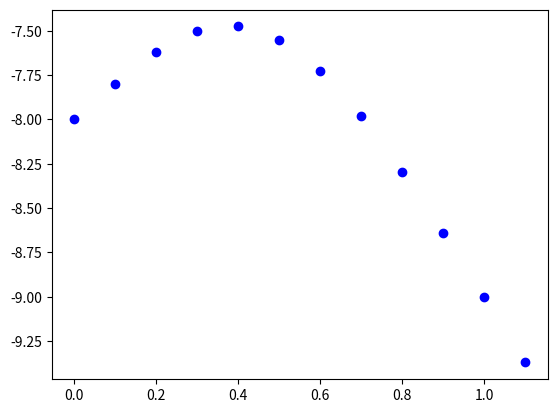

This chart was generated by the following Python code:
import numpy as np
import matplotlib.pyplot as plt

def run_kut4(f,t,x,h):
	K1 = np.round(h*f(t, x),3)
	print(K1)
	K2 = np.round(h*f(t + h/2.0, x + K1/2.0),3)
	K3 = np.round(h*f(t + h/2.0, x + K2/2.0),3)
	K4 = np.round(h*f(t + h, x+K3),3)
	return  K1, K2, K3, K4

def m_run_kut4(f,t,x,t_final,h):
	T=[t]
	X=[x]
	K1,K2,K3, K4=[], [], [], []
	while t<=t_final:
		k1, k2, k3, k4=run_kut4(f,t,x,h)
		x=np.round(x+(1/6.0)*(k1+2*k2+2*k3+k4),3)
		t=round(t+h,3)
		T.append(t)
		K1.append(k1)
		K2.append(k2)				
		K3.append(k3)
		K4.append(k4)
		X.append(x)
	return np.array(T), X, K1, K2, K3, K4

def f(t, x): return np.array([x[0], 2*x[2], -4*x[1]])

def datos_y(X,t):
	y=[] 
	for i in range(len(X)):
		y.append(2*X[i][0]-2*t[i]**2*X[i][1]-4*t[i]**3-10)
	return np.round(np.array(y),3) 


x0=np.array([1,0,1])
t,x,k1,k2,k3,k4=m_run_kut4(f,0,x0,1,0.1)

m=min(len(t),len(x),len(k1))

print("\n\ni\t xi\t yi\t k1 \t k2\t k3 \t k4\t error")
for i in range(m): print(f"{i}\t {t[i]}\t {x[i]} \t{k1[i]}\t{k2[i]}\t{k3[i]}\t{k4[i]}")

yData=datos_y(x,t)

plt.plot(t,yData, 'bo')

